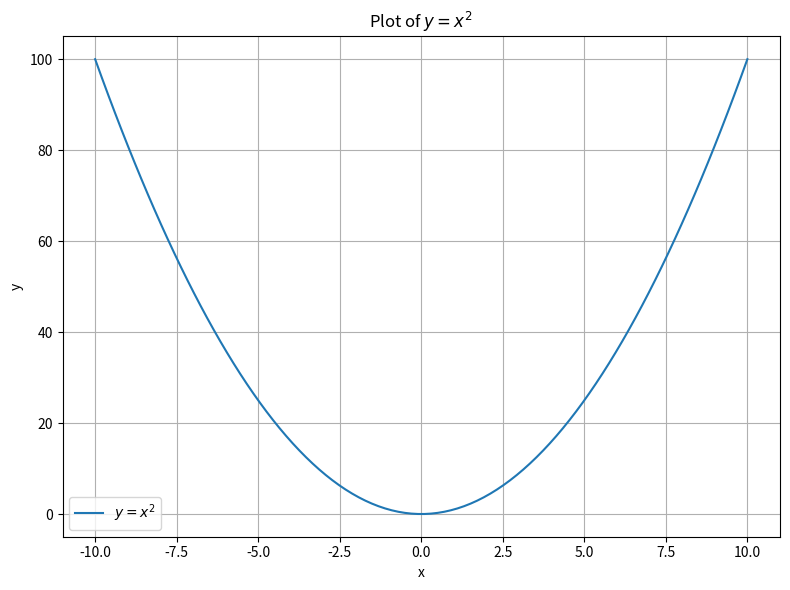

Python code for this plot:
# ==========================
# Imports and Setup
# ==========================
import numpy as np
import matplotlib.pyplot as plt
import os

# ==========================
# Task 1: Generate Data for y = x^2
# ==========================
print("\n=== Task 1: Generating Data ===")
x_values = None
y_values = None

# Step 1: Generate x values
try:
    print("Generating x values from -10 to 10...")
    x_values = np.linspace(-10, 10, num=100)  # 100 points between -10 and 10
    print(f"x_values generated. Shape: {x_values.shape}")
except Exception as e:
    print(f"Error generating x values: {e}")

# Step 2: Compute y = x^2 for each x
try:
    if x_values is not None:
        print("Computing y = x^2 for each x value...")
        y_values = np.power(x_values, 2)
        print(f"y_values computed. Shape: {y_values.shape}")
    else:
        raise ValueError("x_values is None. Cannot compute y_values.")
except Exception as e:
    print(f"Error computing y values: {e}")

# Step 3: Save intermediate results
try:
    if x_values is not None and y_values is not None:
        np.save("x_values.npy", x_values)
        np.save("y_values.npy", y_values)
        print("Intermediate results saved to 'x_values.npy' and 'y_values.npy'.")
    else:
        print("Skipping saving intermediate results due to previous errors.")
except Exception as e:
    print(f"Error saving intermediate results: {e}")

# ==========================
# Task 2: Plot y = x^2
# ==========================
print("\n=== Task 2: Plotting Function ===")
try:
    if x_values is None or y_values is None:
        raise ValueError("x_values or y_values are None. Cannot plot.")

    print("Plotting y = x^2...")
    plt.figure(figsize=(8, 6))
    plt.plot(x_values, y_values, label=r'$y = x^2$')
    plt.xlabel('x')
    plt.ylabel('y')
    plt.title('Plot of $y = x^2$')
    plt.legend()
    plt.grid(True)
    plt.tight_layout()
    # Save the plot as a PNG file
    plot_filename = "y_equals_x_squared.png"
    plt.savefig(plot_filename)
    print(f"Plot saved as '{plot_filename}'.")
    plt.show()
    print("Plot displayed successfully.")
except Exception as e:
    print(f"Error during plotting: {e}")

print("\n=== Workflow Complete ===")